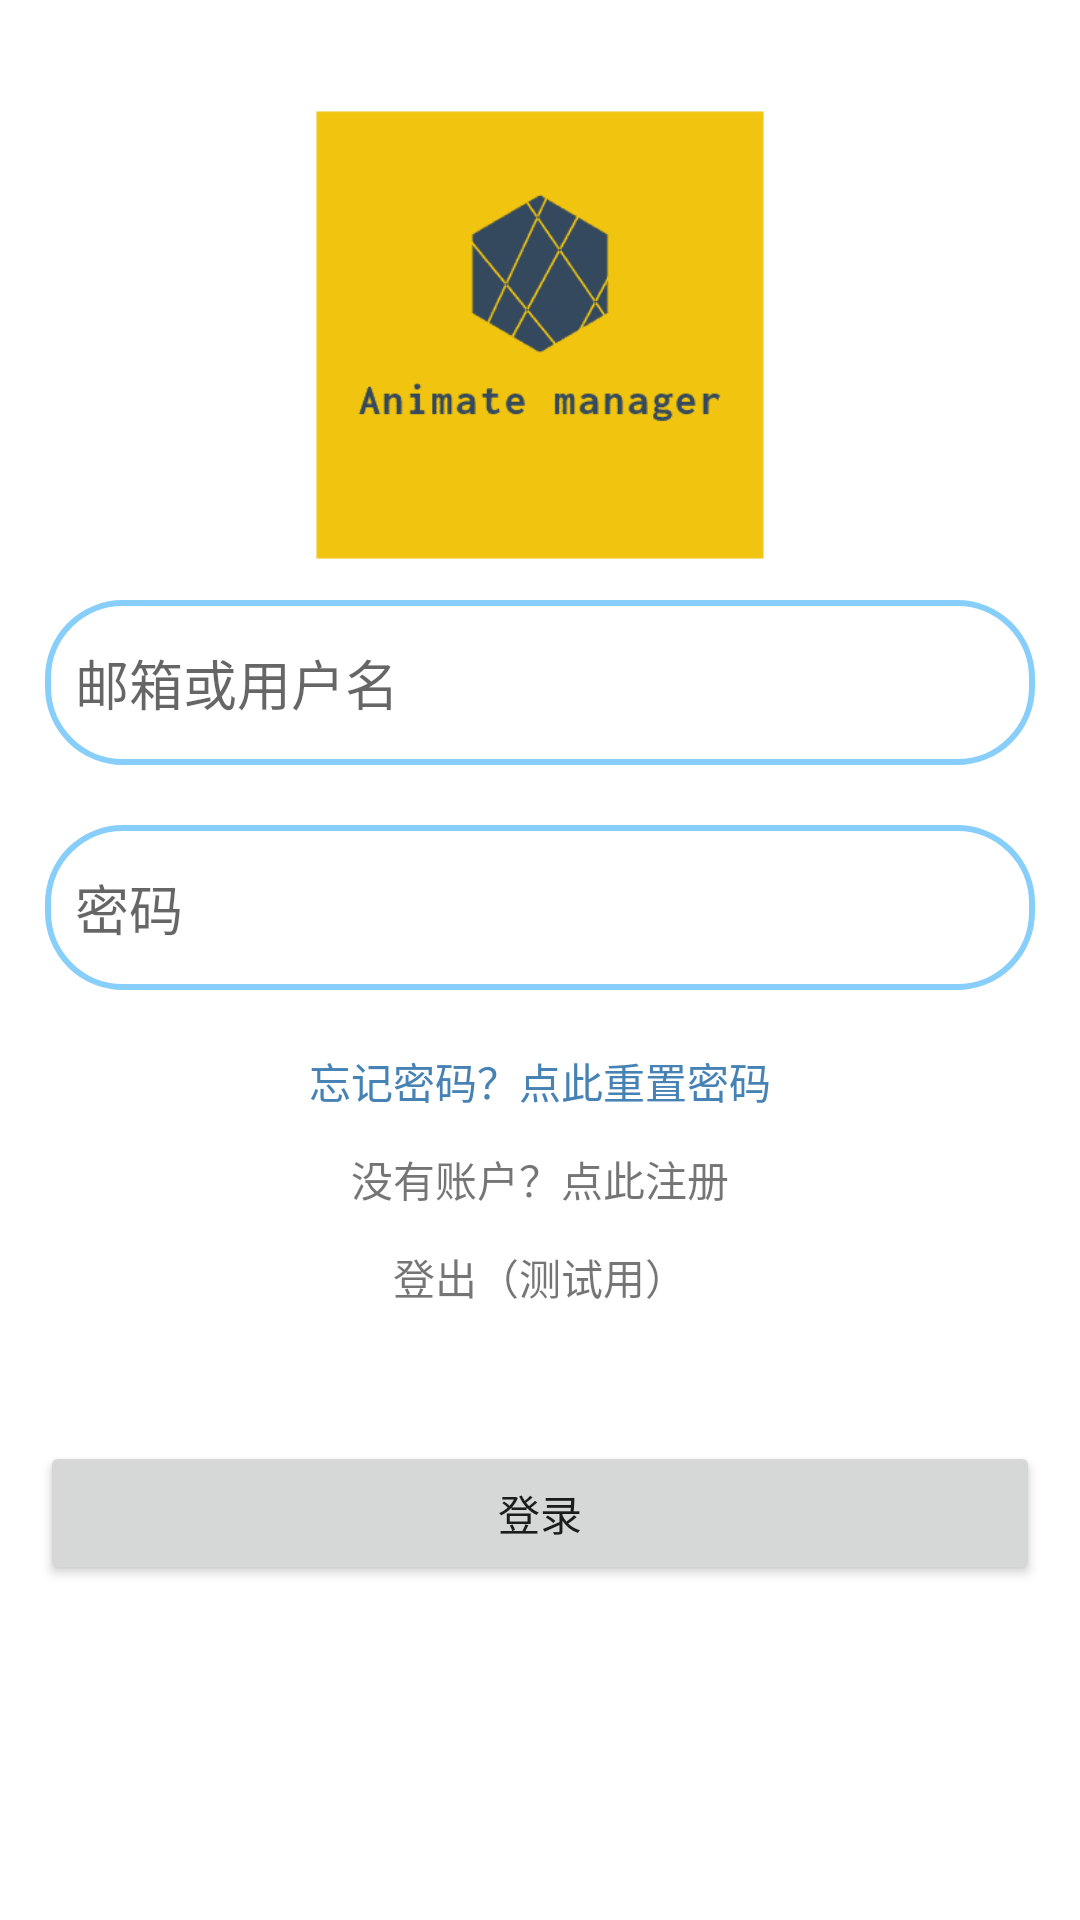

Android layout source for this screen:
<!-- AndroidManifest.xml: application theme Theme.Fanju_manager -->
<!-- res/layout/fragment_login.xml -->
<?xml version="1.0" encoding="utf-8"?>
<LinearLayout xmlns:android="http://schemas.android.com/apk/res/android"
    xmlns:app="http://schemas.android.com/apk/res-auto"
    xmlns:tools="http://schemas.android.com/tools"
    android:id="@+id/container"
    android:layout_width="match_parent"
    android:layout_height="match_parent"
    android:orientation="vertical"
    tools:context=".main.login.LoginFragment">

    <LinearLayout
        android:layout_width="match_parent"
        android:layout_height="wrap_content"
        android:gravity="center"
        android:layout_marginTop="110px"
        android:orientation="vertical">
        <ImageView
            android:layout_width="wrap_content"
            android:layout_height="450px"
            android:scaleType="centerInside"
            android:src="@drawable/pinterest_profile_image" />
    </LinearLayout>

    <LinearLayout
        android:id="@+id/linearLayout4"
        android:layout_width="match_parent"
        android:layout_height="wrap_content"
        android:orientation="vertical"
        android:paddingHorizontal="15dp"
        android:paddingVertical="40px">

        <EditText
            android:id="@+id/email_login"
            android:layout_width="match_parent"
            android:layout_height="55dp"
            android:background="@drawable/edit_field_shape"
            android:drawablePadding="10dp"
            android:hint="@string/prompt_email"
            android:inputType="textEmailAddress"
            android:singleLine="true" />

        <View
            android:layout_width="match_parent"
            android:layout_height="20dp" />

        <EditText
            android:id="@+id/password_login"
            android:layout_width="match_parent"
            android:layout_height="55dp"
            android:background="@drawable/edit_field_shape"
            android:drawablePadding="10dp"
            android:hint="@string/prompt_password"
            android:inputType="textPassword"
            android:singleLine="true" />

        <View
            android:layout_width="match_parent"
            android:layout_height="20dp" />

        <TextView
            android:id="@+id/login_resetPassword"
            android:layout_width="wrap_content"
            android:layout_height="wrap_content"
            android:text="@string/login_reset"
            android:textColor="@color/SteelBlue"
            android:layout_gravity="center" />

        <View
            android:layout_width="match_parent"
            android:layout_height="12dp" />

        <TextView
            android:id="@+id/login_register"
            android:layout_width="wrap_content"
            android:layout_height="wrap_content"
            android:text="@string/login_register"
            android:layout_gravity="center" />

        
        <View
            android:layout_width="match_parent"
            android:layout_height="12dp" />

        <TextView
            android:id="@+id/login_out"
            android:layout_width="wrap_content"
            android:layout_height="wrap_content"
            android:text="登出（测试用）"
            android:layout_gravity="center" />

        <View
            android:layout_width="match_parent"
            android:layout_height="12dp" />

        <TextView
            android:id="@+id/login_error"
            android:layout_width="wrap_content"
            android:layout_height="wrap_content"
            android:text=""
            android:textColor="@color/r_red"
            android:layout_gravity="center" />
    </LinearLayout>

    <LinearLayout
        android:layout_width="match_parent"
        android:layout_height="wrap_content"
        android:layout_marginHorizontal="40px">

        <Button
            android:id="@+id/login_button"
            android:layout_width="match_parent"
            android:layout_height="wrap_content"
            android:text="@string/action_sign_in_short" />
    </LinearLayout>

</LinearLayout>
<!-- resources referenced by this layout -->
<resources>
  <color name="SteelBlue">#4682B4</color>
  <color name="r_red">#e75a62</color>
  <!-- drawable edit_field_shape (drawable) -->
  <?xml version="1.0" encoding="utf-8"?>
  <shape xmlns:android="http://schemas.android.com/apk/res/android" android:shape="rectangle" >
      
      <padding
          android:left="10dp"
          android:right="10dp"
          android:top="7dp"
          android:bottom="7dp"  />
      
      <corners android:radius="25dp" />
      
      
      
      <stroke
          android:width="6px"
          android:color="@color/LightSkyBlue" >
      </stroke>
  
  </shape>
  <!-- drawable pinterest_profile_image: png bitmap (drawable, 2329 bytes) -->
  <string name="action_sign_in_short">登录</string>
  <string name="login_register">没有账户？点此注册</string>
  <string name="login_reset">忘记密码？点此重置密码</string>
  <string name="prompt_email">邮箱或用户名</string>
  <string name="prompt_password">密码</string>
  <style name="Theme.Fanju_manager" parent="Theme.MaterialComponents.DayNight.NoActionBar">
          
          <item name="colorPrimary">@color/LightSkyBlue</item>
          <item name="colorPrimaryVariant">@color/SteelBlue</item>
          <item name="colorOnPrimary">@color/white</item>
          
          <item name="colorSecondary">@color/teal_200</item>
          <item name="colorSecondaryVariant">@color/teal_700</item>
          <item name="colorOnSecondary">@color/black</item>
          
          <item name="android:statusBarColor" tools:targetApi="l">?attr/colorPrimaryVariant</item>
          
      </style>
  <color name="LightSkyBlue">#87CEFA</color>
  <color name="white">#FFFFFFFF</color>
  <color name="teal_200">#FF03DAC5</color>
  <color name="teal_700">#FF018786</color>
  <color name="black">#FF000000</color>
</resources>
